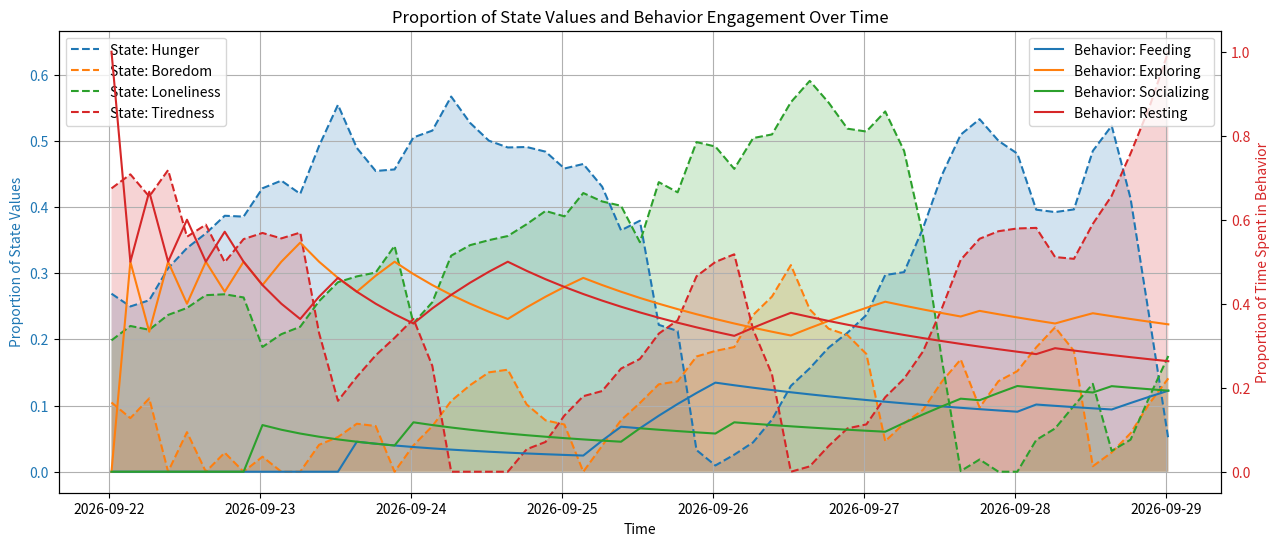

Here is the Python script that generated this plot:
import random
import matplotlib.pyplot as plt
import pandas as pd
from datetime import datetime, timedelta

# Initialize Q-table
'''The Q-table is initialized with behaviors (Feeding, Exploring, etc.) as keys and their values set to 0. 
The Q-table essentially maps behaviors to "values" that indicate how good each behavior is, given the current state.'''
behaviors = ["Feeding", "Exploring", "Socializing", "Resting"]
Q = {behavior: 0 for behavior in behaviors}

# Parameters
alpha = 0.5 # learning rate (how fast organism modifies future behaviors in response to rewards, 0.1 = slow, 0.9 = fast)
gamma = 0.9  # discount factor (how much the organisms "weighs" future rewards vs. immediate rewards, immediate = 0.1, future = 0.9)
epsilon = 0.7  # exploration rate (how "focused" the organism is, or do they not really care for rewards.  0.1 = aloof, 0.9 = adept)

# Initial counts and time-series
behavior_counts = {behavior: 0 for behavior in behaviors}
state_time_series = []
behavior_time_series = []

# Time
start_time = datetime.now()
current_time = start_time
end_time = start_time + timedelta(weeks=1)
time_increment = timedelta(hours=3)

# States
'''This line initializes the internal states (hunger, boredom, etc.) of the whale randomly. 
These states influence the behavior of the whale.'''
states = {'Hunger': random.random(), 'Boredom': random.random(), 'Loneliness': random.random(), 'Tiredness': random.random()}

# Reward function
def get_reward(behavior, states):
    return {
        "Feeding": states['Hunger'],
        "Exploring": states['Boredom'],
        "Socializing": states['Loneliness'],
        "Resting": states['Tiredness']
    }[behavior]

# Update state function
def update_states(behavior, states):
    for state in states:
        states[state] += random.uniform(.01, 0.1)
        states[state] = max(0, states[state])

    if behavior == "Feeding":
        states['Hunger'] -= random.uniform(0.01, 0.5)
    elif behavior == "Exploring":
        states['Boredom'] -= random.uniform(0.01, 0.5)
    elif behavior == "Socializing":
        states['Loneliness'] -= random.uniform(0.01, 0.5)
    elif behavior == "Resting":
        states['Tiredness'] -= random.uniform(0.01, 0.5)

    for state in states:
        states[state] = min(1, max(0, states[state]))

# Simulation
'''In each time step, the whale has a chance (epsilon) of picking a behavior randomly. 
Otherwise, it chooses the behavior that has the highest Q-value.'''
while current_time <= end_time:
    if random.random() < epsilon:
        behavior = random.choice(behaviors)
    else:
        behavior = max(Q, key=Q.get)
    
    '''After the behavior is chosen, the Q-value for that behavior is updated based on the reward it 
    receives. The reward is determined by the get_reward() function which depends on the current state 
    (e.g., how hungry or tired the whale is).'''
    reward = get_reward(behavior, states)
    Q[behavior] = (1 - alpha) * Q[behavior] + alpha * (reward + gamma * max(Q.values()))
    
    '''The internal states of the whale are then updated. For example, if the whale was "Feeding", 
    its hunger level would decrease.'''
    update_states(behavior, states)
    
    behavior_counts[behavior] += 1
    total_counts = sum(behavior_counts.values())
    normalized_behavior_counts = {k: v / total_counts for k, v in behavior_counts.items()}
    
    total_states = sum(states.values())
    normalized_states = {k: v / total_states for k, v in states.items()}

    state_time_series.append({
        "Timestamp": current_time,
        **normalized_states 
    })

    behavior_time_series.append({
        "Timestamp": current_time,
        **normalized_behavior_counts
    })
    
    current_time += time_increment

# DataFrames
df_states = pd.DataFrame(state_time_series)
df_states['Timestamp'] = pd.to_datetime(df_states['Timestamp'])
df_states.set_index('Timestamp', inplace=True)

df_behaviors = pd.DataFrame(behavior_time_series)
df_behaviors['Timestamp'] = pd.to_datetime(df_behaviors['Timestamp'])
df_behaviors.set_index('Timestamp', inplace=True)

# Chart
fig, ax1 = plt.subplots(figsize=(15, 6))

# State values as shaded line graphs (Left Axis)
for state in states.keys():
    ax1.plot(df_states.index, df_states[state], label=f"State: {state}", linestyle='--')
    ax1.fill_between(df_states.index, 0, df_states[state], alpha=0.2)  # Shaded region under each line

ax1.set_xlabel('Time')
ax1.set_ylabel('Proportion of State Values', color='tab:blue')  # Change axis label
ax1.tick_params(axis='y', labelcolor='tab:blue')

# Add Right Axis for Normalized Behavior Counts
ax2 = ax1.twinx()

# Normalized behavior counts as lines (Right Axis)
for behavior in behaviors:
    ax2.plot(df_behaviors.index, df_behaviors[behavior], label=f"Behavior: {behavior}", linestyle='-')

ax2.set_ylabel('Proportion of Time Spent in Behavior', color='tab:red')  # Change axis label
ax2.tick_params(axis='y', labelcolor='tab:red')

# Labels and title
plt.title('Proportion of State Values and Behavior Engagement Over Time')  

# Add legends
ax1.legend(loc='upper left')
ax2.legend(loc='upper right')

ax1.grid(True)
plt.show()
